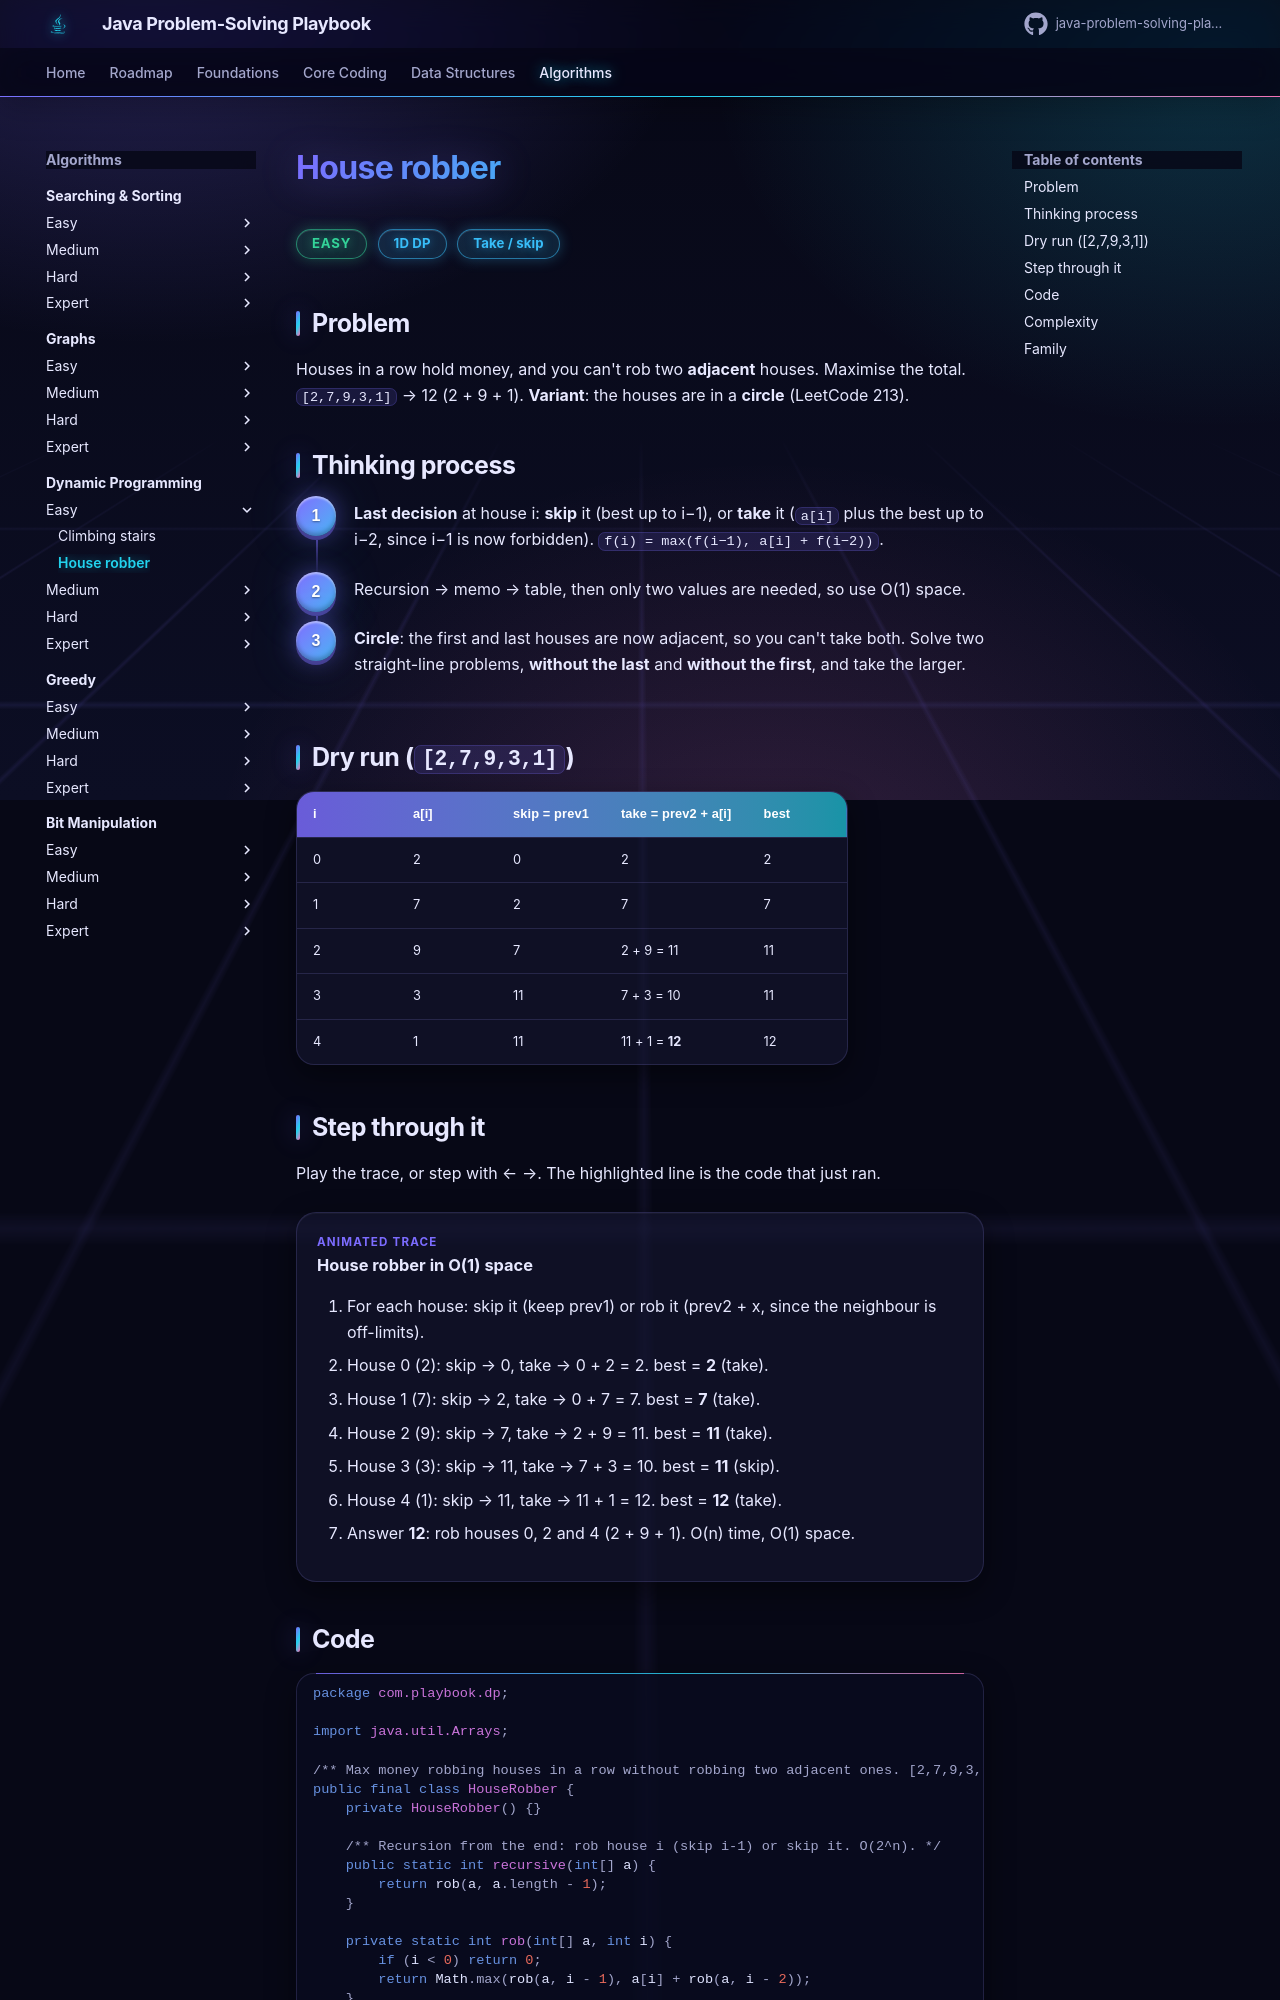

repository: khiruashish/java-problem-solving-playbook · page: 13-dynamic-programming/house-robber/index.html · generator: mkdocs

# House robber

<span class="badge easy">Easy</span> <span class="badge tag">1D DP</span> <span class="badge tag">Take / skip</span>

## Problem
Houses in a row hold money, and you can't rob two **adjacent** houses. Maximise the total.
`[2,7,9,3,1]` → 12 (2 + 9 + 1). **Variant**: the houses are in a **circle** (LeetCode 213).

## Thinking process
<div class="steps" markdown>

1. **Last decision** at house i: **skip** it (best up to i−1), or **take** it (`a[i]` plus the best up to i−2, since i−1 is now forbidden).
   `f(i) = max(f(i−1), a[i] + f(i−2))`.
2. Recursion → memo → table, then only two values are needed, so use O(1) space.
3. **Circle**: the first and last houses are now adjacent, so you can't take both. Solve two straight-line problems,
   **without the last** and **without the first**, and take the larger.

</div>
